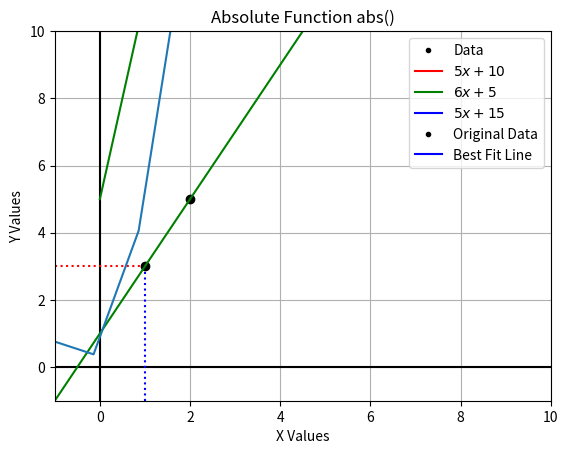
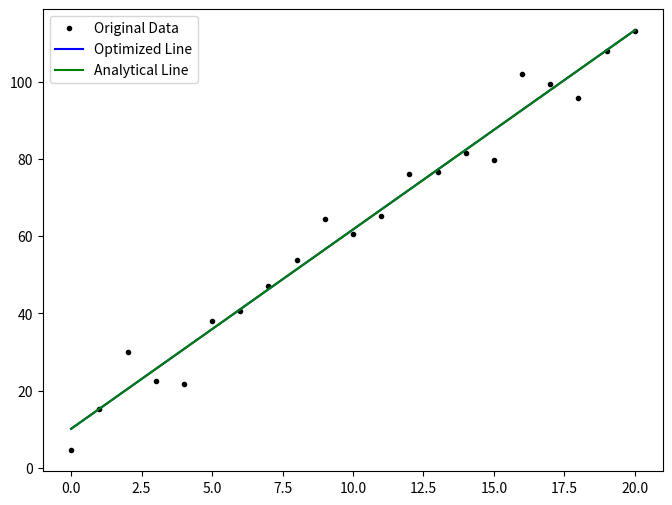
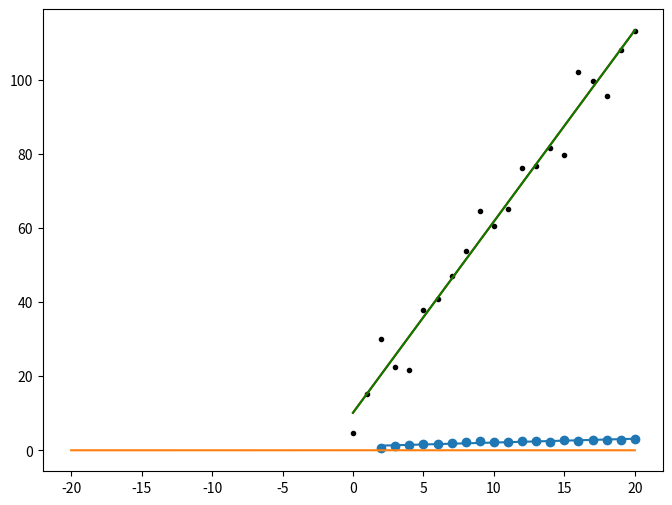

Python code for these plots, in order: (Note: this script raises an exception after producing the figures.)
# importing matplotlib
import matplotlib.pyplot as plt

# drawing axes
plt.plot([-1, 10], [0, 0], 'k-')
plt.plot([0, 0], [-1, 10], 'k-')

# plotting blue and red lines
plt.plot([1, 1], [-1, 3], 'b:')
plt.plot([-1, 1], [3, 3], 'r:')

# plotting the two points (1, 3) & (2, 5)
plt.plot([1, 2], [3, 5], 'ko')

# joining points with an extending green line
plt.plot([-1, 10], [-1, 21], 'g-')

# setting plot limits
plt.xlim([-1, 10])
plt.ylim([-1, 10])

# showing plot
plt.show()

# importing numpy to deal with numerical multi-dimensional arrays
import numpy as np

# importing matplotlib, a plotting library, along with pyplot module
import matplotlib.pyplot as plt

# setting plot size
plt.rcParams['figure.figsize'] = (8, 6)

# w is an array containing weight values
# d is an array containing corresponding distance measurements
w = np.arange(0.0, 21.0, 1.0)
d = 5.0 * w + 10.0 + np.random.normal(0.0, 5.0, w.size)

w
d

# creating the plot
plt.plot(w, d, 'k.')

# labelling axes for the plot
plt.xlabel('Weight (kg)')
plt.ylabel('Distance (cm)')

# showing the plot
plt.show()

# Plotting w versus d with black dots
plt.plot(w, d, 'k.', label = "Data")

# Overlaying some lines on the plot
x = np.arange(0.0, 21.0, 1.0)
plt.plot(x, 5.0 * x + 10.0, 'r-', label = r"$5x + 10$")
plt.plot(x, 6.0 * x + 5.0, 'g-', label = r"$6x + 5$")
plt.plot(x, 5.0 * x + 15.0, 'b-', label = r"$5x + 15$")

# adding a legend to the plot
plt.legend()

# adding labels for axes
plt.xlabel('Weight (kg)')
plt.ylabel('Distance (cm)')

# showing the plot
plt.show()

# calculating the cost of the lines above for the above data
cost = lambda m,c: np.sum([(d[i] - m * w[i] - c)**2 for i in range(w.size)])

print("Cost with m = %5.2f and c = %5.2f: %8.2f" % (5.0, 10.0, cost(5.0, 10.0)))
print("Cost with m = %5.2f and c = %5.2f: %8.2f" % (6.0, 5.0, cost(6.0, 5.0)))
print("Cost with m = %5.2f and c = %5.2f: %8.2f" % (5.0, 15.0, cost(5.0, 15.0)))

# We must first calculate the mean values of x (weight) and of y (distance)
w_avg = np.mean(w)
d_avg = np.mean(d)

# Then subtract the mean of w from each value of w, and the mean of d from each value of d
w_zero = w - w_avg
d_zero = d - d_avg

# The best value for m is calculated
m = np.sum(w_zero * d_zero) / np.sum(w_zero * w_zero)

# Using m to calculate the best value for c
c = d_avg - m * w_avg

# printing results
print("m is %8.6f and c is %6.6f." % (m, c))

# Numpy can perform this calculation via polyfit
np.polyfit(w, d, 1)

# Plotting the best fit line
plt.plot(w, d, 'k.', label = 'Original Data')
plt.plot(w, m * w + c, 'b-', label = 'Best Fit Line')

# adding labels for axes and a legend
plt.xlabel('Weight (kg)')
plt.ylabel('Distance (cm)')
plt.legend()

# showing the plot
plt.show()

print("Cost with m = %5.2f and c = %5.2f: %8.2f" % (m, c, cost(m, c)))

# complex number with real & imaginary parts
complex_no = (5 - 9j)

print("The Magnitude of 5 - 9j is: ", abs(complex_no))

# plotting the absolute function abs()
import numpy as np
import matplotlib.pyplot as plt

x = np.arange(-3.14, 3 * 3.14)

a = 2 * x
b = x * 3

y = np.abs(a * x + b)

plt.plot(x, y)
plt.xlabel("X Values")
plt.ylabel("Y Values")
plt.title("Absolute Function abs()")

plt.grid(True)
plt.show()

import scipy.optimize as so
import numpy as np

# fixing x values
x = np.arange(0.0, 21.0, 1.0)

# fixing y values
y = 5.0 * x + 10.0 + np.random.normal(0.0, 5.0, x.size)

x, y

def cost(MC):
    # Unpacking the values, m & c
    m, c = MC
    # Data points needed in this function
    cost = np.sum((y - m * x - c)**2)
    # Returning the value
    return cost

# Running a quick test
cost((5.0, 10.0))

# https://docs.scipy.org/doc/scipy/reference/generated/scipy.optimize.minimize.html#scipy.optimize.minimize/
result = so.minimize(cost, (2.0, 2.0))

# showing results
result

# extracting the optimized m & c
m_o, c_o = result.x

# printing the optimized values
m_o, c_o

# the previous analytical result via polyfit
m_a, c_a = np.polyfit(x, y, 1)

# printing the analytical values
m_a, c_a

# Plotting the best fit line from the optimization
fig, ax = plt.subplots(figsize = (8, 6))
ax.plot(x, y, 'k.', label = 'Original Data')
ax.plot(x, m_o * x + c_o, 'b-', label = 'Optimized Line')
ax.plot(x, m_a * x + c_a, 'g-', label = 'Analytical Line')
ax.legend()

# showing the plot
plt.show()

# Creating function for a model
def f(x, m, c):
    return m * x + c

# running curve_fit
result = so.curve_fit(f, x, y)

# looking at the result
result

# pulling out the parameters
m_f, c_f = result[0]

# printing values
m_f, c_f

# plotting best fit line from the optimization
fig, ax = plt.subplots(figsize = (8, 6))
ax.plot(x, y, 'k.', label = 'Original Data')
ax.plot(x, m_f * x + c_f, 'r-', label = 'Curve Fit Line')
ax.plot(x, m_a * x + c_a, 'g-', label = 'Analytical Line')

# showing the plot
plt.show()

import numpy as np
import matplotlib.pyplot as plt

# data points
x = np.array([2.0, 3.0, 4.0, 5.0, 6.0, 7.0, 8.0, 9.0, 10.0, 11.0, 12.0, 13.0, 14.0, 15.0, 16.0, 17.0, 18.0, 19.0, 20.0])
y = np.array([0.7, 1.1, 1.5, 1.6, 1.7, 2.0, 2.3, 2.4, 2.2, 2.1, 2.4, 2.6, 2.2, 2.7, 2.5, 2.7, 2.8, 2.9, 3.1])

a, b = np.polyfit(x, y, 1)

plt.scatter(x, y)
plt.plot(x, a*x+b)

w = np.arange(0.0, 21.0, 1.0)
d = 5.0 * w + 10.0 + np.random.normal(0.0, 5.0, w.size)

normpdf = lambda mu, s, x: (1.0 / (2.0 * np.pi * s**2)) * np.exp(-((x - mu)**2)/(2 * s**2))

x = np.linspace(-20.0, 20.0, 100)
y = normpdf(0.0, 5.0, x)

plt.plot(x, y)
plt.show()

from mpl_toolkits.mplot3d import Axes3D

# asking pyplot for a 3D set of axes
fig = plt.figure(figsize = (8,8))
ax = fig.add_subplot(111, projection = '3D')

# making data
mvals = np.linspace(4.5, 5.5, 100)
cvals = np.linspace(0.0, 20.0, 100)

# filling the grid
mvals, cvals = np.meshgrid(mvals, cvals)

# flattening the meshes to make it more convenient
mflat = np.ravel(mvals)
cflat = np.ravel(cvals)

# calculating the cost of each data point on the grid
C = [np.sum([(d[i] - m * w[i] - c)**2 for i in range(w.size)]) for m, c in zip(mflat, cflat)]

# plotting the surface
surf = ax.plot_surface(mvals, cvals, C)

# setting the axes labels
ax.set_xlabel("$m$", fontsize = 16)
ax.set_ylabel("$c$", fontsize = 16)
ax.set_zlabel("$Cost$", fontsize = 16)

# showing the plot
plt.show()

# Calculating the R-squared value for our data set above
rsq = 1.0 - (np.sum((d - m * w - c)**2) / np.sum((d - d_avg)**2))

print("The R-squared value is %6.4f" % rsq)